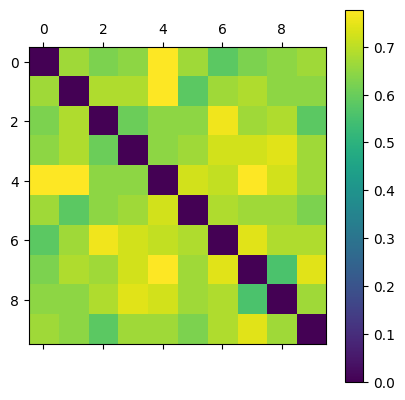

The table this chart was drawn from, first rows:
0.000000000000000000e+00, 6.666666666666667407e-01, 6.250000000000000000e-01, 6.461538461538460787e-01, 7.777777777777777901e-01, 6.666666666666667407e-01, 5.806451612903225090e-01, 6.250000000000000000e-01, 6.461538461538460787e-01, 6.666666666666667407e-01
6.666666666666667407e-01, 0.000000000000000000e+00, 6.865671641791044610e-01, 6.865671641791044610e-01, 7.777777777777777901e-01, 5.806451612903225090e-01, 6.666666666666667407e-01, 6.865671641791044610e-01, 6.461538461538460787e-01, 6.461538461538460787e-01
6.250000000000000000e-01, 6.865671641791044610e-01, 0.000000000000000000e+00, 6.031746031746032521e-01, 6.461538461538460787e-01, 6.461538461538460787e-01, 7.605633802816901268e-01, 6.666666666666667407e-01, 6.865671641791044610e-01, 5.806451612903225090e-01
6.461538461538460787e-01, 6.865671641791044610e-01, 6.031746031746032521e-01, 0.000000000000000000e+00, 6.461538461538460787e-01, 6.666666666666667407e-01, 7.246376811594202882e-01, 7.246376811594202882e-01, 7.428571428571428825e-01, 6.666666666666667407e-01
7.777777777777777901e-01, 7.777777777777777901e-01, 6.461538461538460787e-01, 6.461538461538460787e-01, 0.000000000000000000e+00, 7.246376811594202882e-01, 7.058823529411764053e-01, 7.777777777777777901e-01, 7.246376811594202882e-01, 6.666666666666667407e-01
6.666666666666667407e-01, 5.806451612903225090e-01, 6.461538461538460787e-01, 6.666666666666667407e-01, 7.246376811594202882e-01, 0.000000000000000000e+00, 6.865671641791044610e-01, 6.666666666666667407e-01, 6.666666666666667407e-01, 6.250000000000000000e-01
5.806451612903225090e-01, 6.666666666666667407e-01, 7.605633802816901268e-01, 7.246376811594202882e-01, 7.058823529411764053e-01, 6.865671641791044610e-01, 0.000000000000000000e+00, 7.428571428571428825e-01, 6.865671641791044610e-01, 6.865671641791044610e-01
6.250000000000000000e-01, 6.865671641791044610e-01, 6.666666666666667407e-01, 7.246376811594202882e-01, 7.777777777777777901e-01, 6.666666666666667407e-01, 7.428571428571428825e-01, 0.000000000000000000e+00, 5.573770491803278215e-01, 7.428571428571428825e-01
6.461538461538460787e-01, 6.461538461538460787e-01, 6.865671641791044610e-01, 7.428571428571428825e-01, 7.246376811594202882e-01, 6.666666666666667407e-01, 6.865671641791044610e-01, 5.573770491803278215e-01, 0.000000000000000000e+00, 6.666666666666667407e-01
6.666666666666667407e-01, 6.461538461538460787e-01, 5.806451612903225090e-01, 6.666666666666667407e-01, 6.666666666666667407e-01, 6.250000000000000000e-01, 6.865671641791044610e-01, 7.428571428571428825e-01, 6.666666666666667407e-01, 0.000000000000000000e+00
